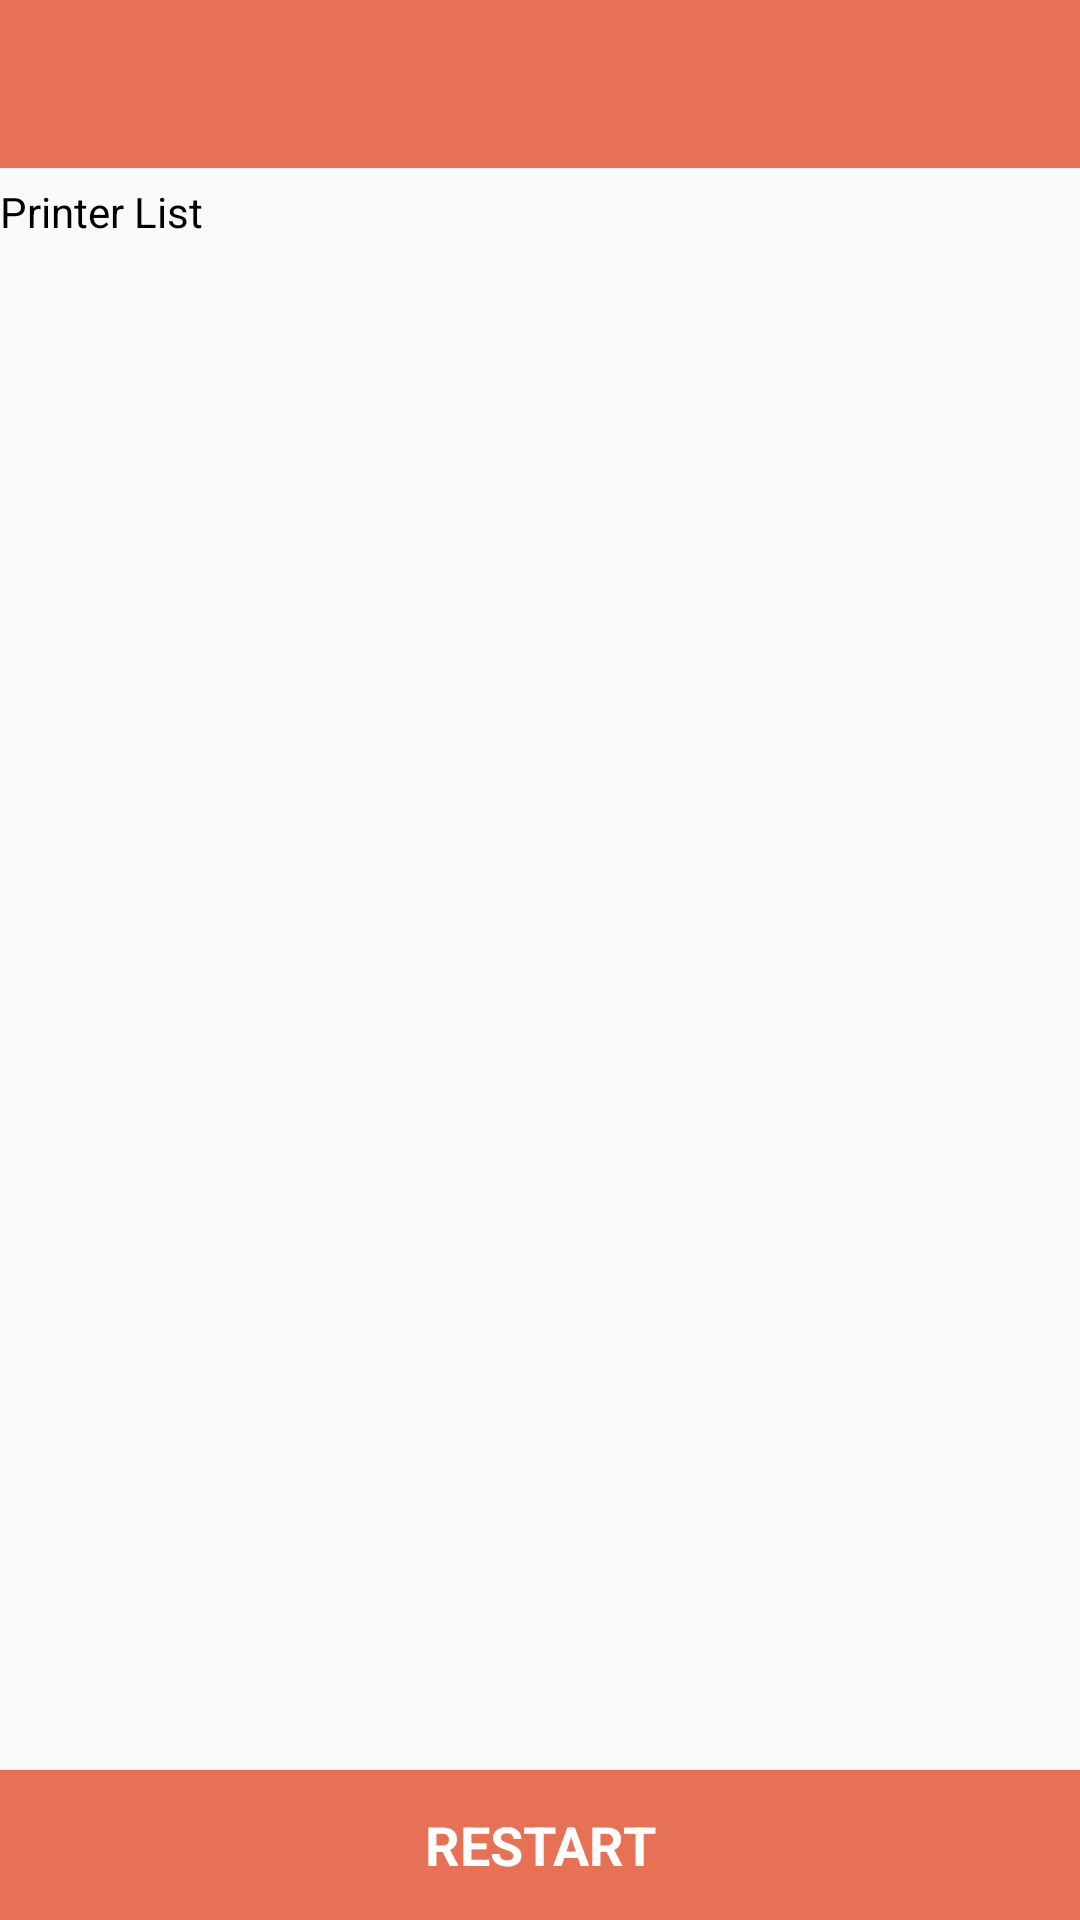

Reconstruct the res/layout file that produces this screen, plus the resources it refers to.
<!-- AndroidManifest.xml: application theme AppTheme -->
<!-- res/layout/activity_configure_printer.xml -->
<RelativeLayout xmlns:android="http://schemas.android.com/apk/res/android"
    xmlns:tools="http://schemas.android.com/tools"
    android:layout_width="fill_parent"
    android:layout_height="fill_parent"
    xmlns:app="http://schemas.android.com/apk/res-auto"
    android:descendantFocusability="beforeDescendants"
    android:focusableInTouchMode="true">
    <com.google.android.material.appbar.AppBarLayout
        android:id="@+id/app_bar_configP"
        android:layout_width="match_parent"
        android:layout_height="wrap_content"
        android:theme="@style/ThemeOverlay.AppCompat.Dark.ActionBar">
        <androidx.appcompat.widget.Toolbar
            android:id="@+id/toolbar_con_printer"
            android:layout_width="match_parent"
            android:layout_height="?attr/actionBarSize"
            android:background="?attr/colorPrimary"
            app:layout_scrollFlags="scroll|enterAlways"
            app:popupTheme="@style/AppTheme"
            />
    </com.google.android.material.appbar.AppBarLayout>
    <TextView
        android:id="@+id/txtList"
        android:layout_width="wrap_content"
        android:layout_height="wrap_content"
        android:layout_marginTop="5dp"
        android:layout_below="@+id/app_bar_configP"
        android:text="@string/title_printerlist"
        android:textColor="#000000" />

    <ListView
        android:id="@+id/lstReceiveData"
        android:layout_width="match_parent"
        android:layout_height="wrap_content"
        android:layout_below="@+id/txtList"
        android:layout_above="@+id/btnRestart"
        android:cacheColorHint="#ffffff"></ListView>

    <Button
        android:id="@+id/btnRestart"
        android:layout_width="match_parent"
        android:layout_height="50dp"
        android:layout_alignParentBottom="true"
        android:background="@color/colorPrimary"
        android:text="@string/btn_restart"
        style="?android:textAppearanceMedium"
        android:textStyle="bold"
        android:textColor="@android:color/background_light" />

</RelativeLayout>
<!-- resources referenced by this layout -->
<resources>
  <color name="colorPrimary">#e67154</color>
  <string name="btn_restart">Restart</string>
  <string name="title_printerlist">Printer List</string>
  <style name="AppTheme" parent="Theme.AppCompat.Light.NoActionBar">
          
          <item name="colorPrimary">@color/colorPrimary</item>
          <item name="colorPrimaryDark">@color/colorPrimaryDark</item>
          <item name="colorAccent">@color/colorAccent</item>
      </style>
  <color name="colorPrimaryDark">#9f4a30</color>
  <color name="colorAccent">#2a5e3a</color>
</resources>
